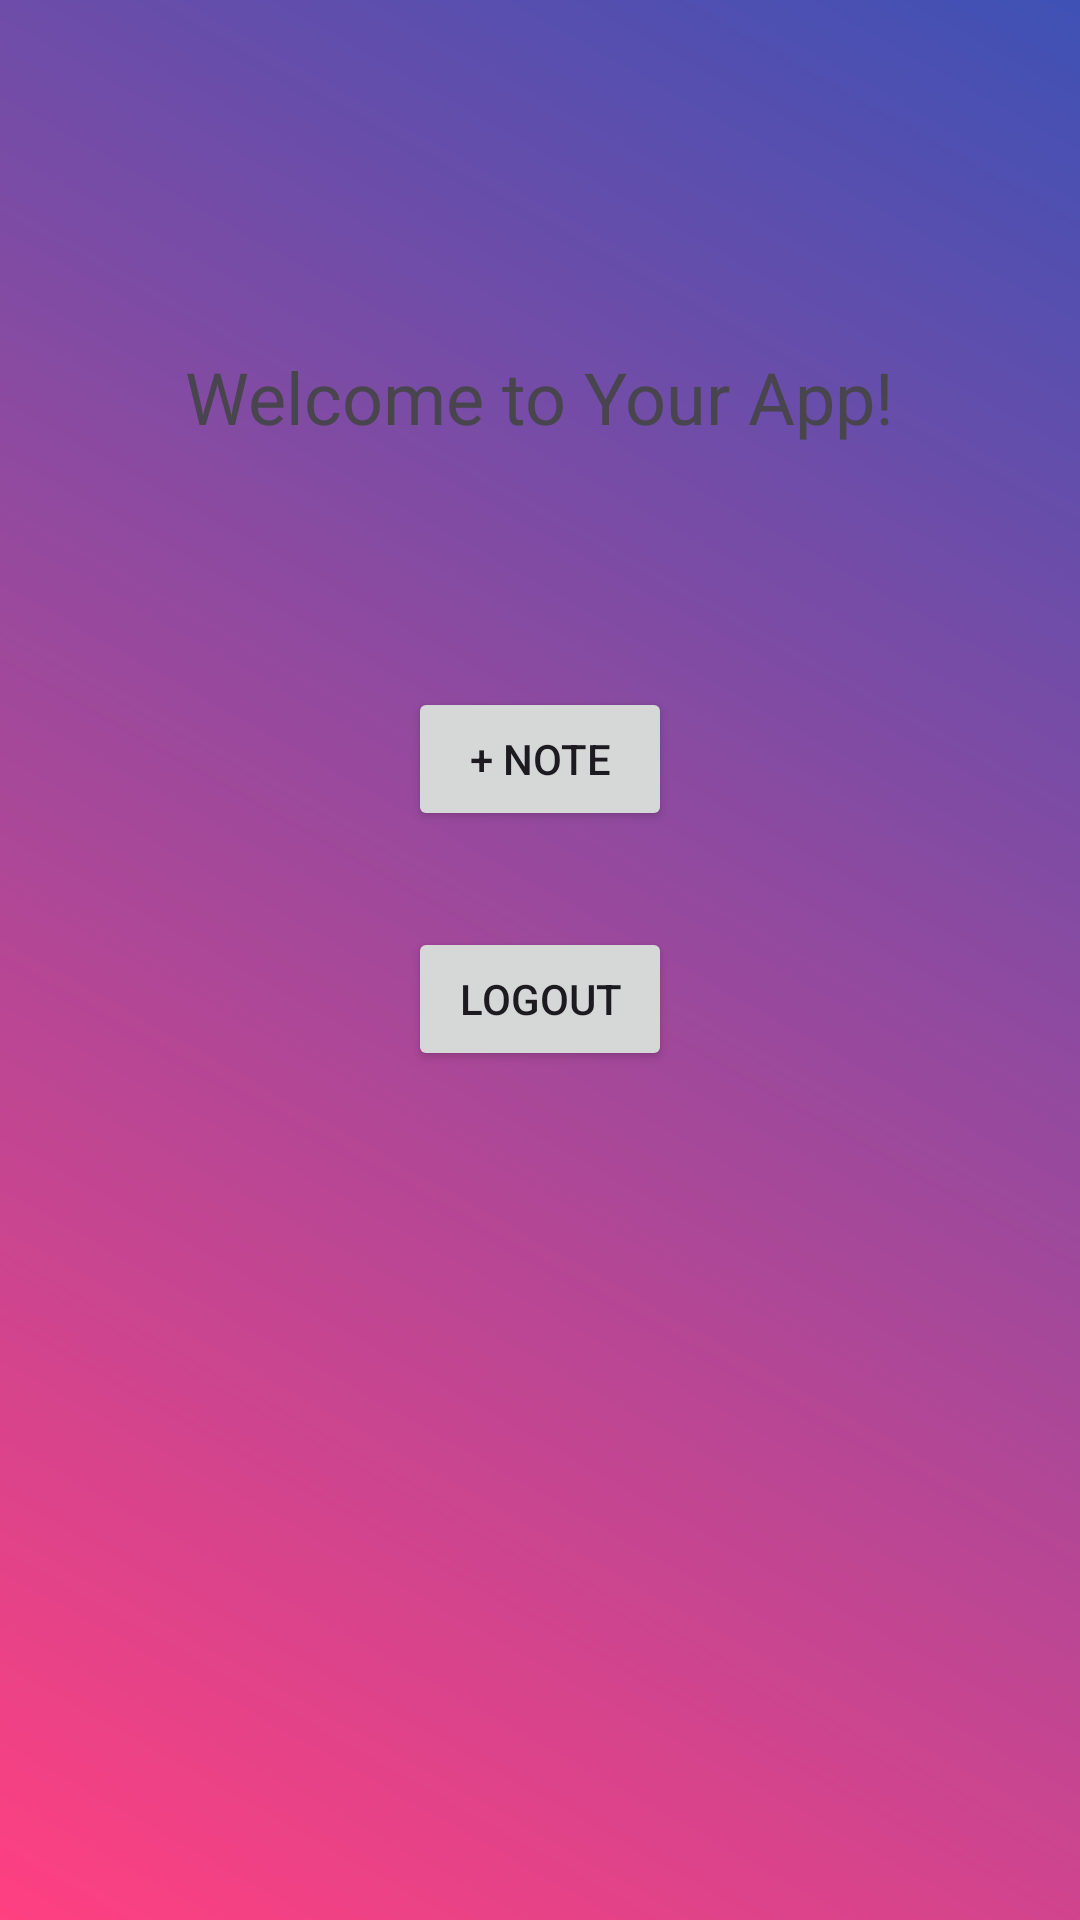

Layout XML and referenced resources for this Android screen:
<!-- AndroidManifest.xml: application theme Theme.AppStart -->
<!-- res/layout/activity_home.xml -->
<?xml version="1.0" encoding="utf-8"?>
<RelativeLayout xmlns:android="http://schemas.android.com/apk/res/android"
    android:layout_width="match_parent"
    android:layout_height="match_parent"
    android:background="@drawable/gradient_background"
    android:padding="16dp">

    <TextView
        android:id="@+id/textViewWelcome"
        android:layout_width="wrap_content"
        android:layout_height="wrap_content"
        android:text="Welcome to Your App!"
        android:textSize="24sp"
        android:layout_centerHorizontal="true"
        android:layout_marginTop="100dp"/>

    <TextView
        android:id="@+id/textViewUsername"
        android:layout_width="wrap_content"
        android:layout_height="wrap_content"
        android:text=""
        android:textSize="18sp"
        android:layout_below="@id/textViewWelcome"
        android:layout_centerHorizontal="true"
        android:layout_marginTop="16dp"/>

    <TextView
        android:id="@+id/textViewEmail"
        android:layout_width="wrap_content"
        android:layout_height="wrap_content"
        android:text=""
        android:textSize="18sp"
        android:layout_below="@id/textViewUsername"
        android:layout_centerHorizontal="true"
        android:layout_marginTop="16dp"/>
    <Button
        android:id="@+id/buttonRedirect"
        android:layout_width="wrap_content"
        android:layout_height="wrap_content"
        android:text="+ Note"
        android:layout_below="@id/textViewEmail"
        android:layout_centerInParent="true" />
    <Button
        android:id="@+id/buttonLogout"
        android:layout_width="wrap_content"
        android:layout_height="wrap_content"
        android:text="Logout"
        android:layout_below="@id/buttonRedirect"
        android:layout_centerHorizontal="true"
        android:layout_marginTop="32dp" />

</RelativeLayout>
<!-- resources referenced by this layout -->
<resources>
  <!-- drawable gradient_background (drawable) -->
  <shape xmlns:android="http://schemas.android.com/apk/res/android"
      android:shape="rectangle">
      <gradient
          android:startColor="#FF4081"
          android:endColor="#3F51B5"
          android:angle="45"/>
  </shape>
  <style name="Theme.AppStart" parent="Base.Theme.AppStart" />
  <style name="Base.Theme.AppStart" parent="Theme.Material3.DayNight.NoActionBar">
          
          
      </style>
</resources>
